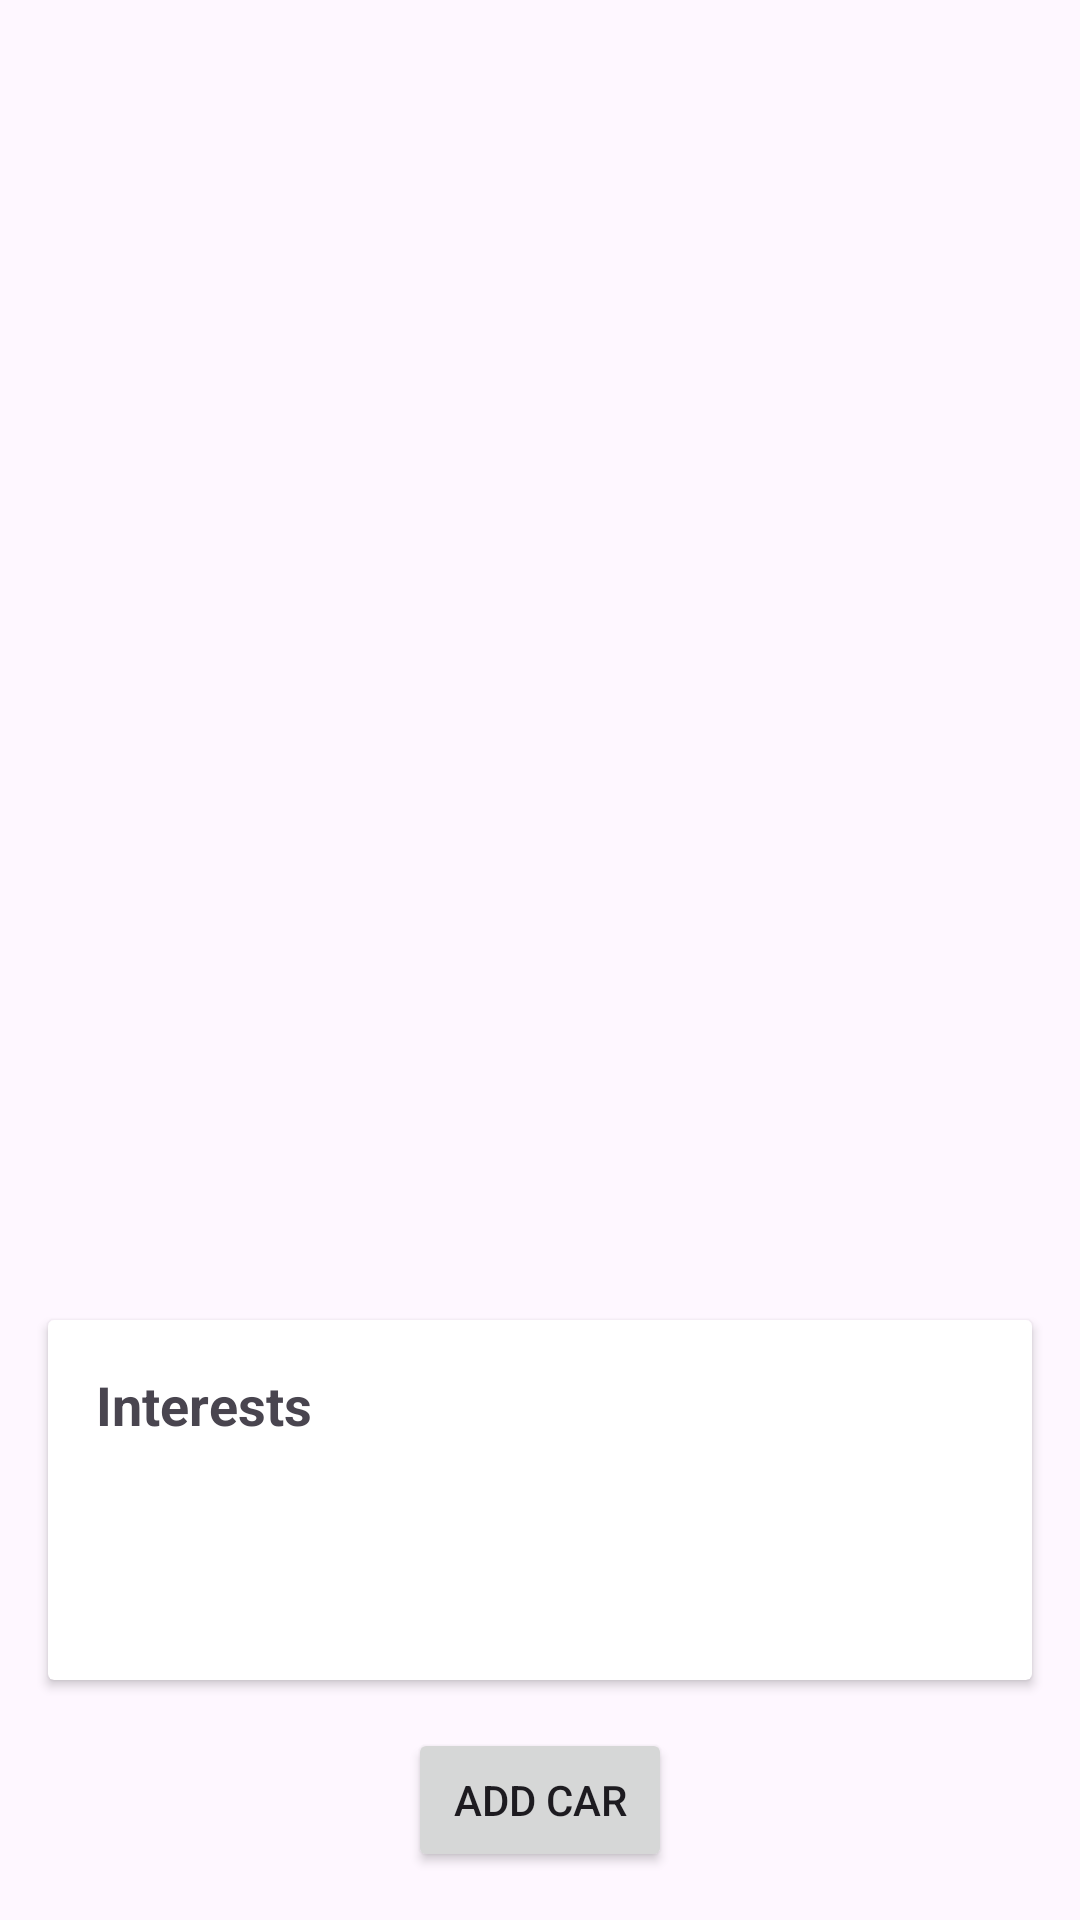

Android layout source for this screen:
<!-- AndroidManifest.xml: application theme Theme.Material3.DayNight.NoActionBar -->
<!-- res/layout/fragment_account.xml -->
<?xml version="1.0" encoding="utf-8"?>
<androidx.constraintlayout.widget.ConstraintLayout xmlns:android="http://schemas.android.com/apk/res/android"
    xmlns:app="http://schemas.android.com/apk/res-auto"
    xmlns:tools="http://schemas.android.com/tools"
    android:layout_width="match_parent"
    android:layout_height="match_parent"
    tools:context=".AccountFragment">

    <TextView
        android:id="@+id/username_text"
        android:layout_width="wrap_content"
        android:layout_height="wrap_content"
        android:text=""
        android:textSize="24sp"
        android:textStyle="bold"
        android:layout_marginTop="16dp"
        app:layout_constraintTop_toTopOf="parent"
        app:layout_constraintStart_toStartOf="parent"
        android:layout_marginLeft="16dp"/>

    <Button
        style="?attr/materialIconButtonStyle"
        android:id="@+id/settings_button"
        android:layout_width="wrap_content"
        android:layout_height="wrap_content"
        app:icon="@drawable/ic_settings_filled_24dp_dark"
        android:contentDescription="Settings"
        app:layout_constraintTop_toTopOf="parent"
        app:layout_constraintEnd_toEndOf="parent"
        android:layout_margin="8dp"/>


    <androidx.recyclerview.widget.RecyclerView
        android:id="@+id/recycler_view_cars"
        android:layout_width="0dp"
        android:layout_height="0dp"
        android:layout_marginTop="16dp"
        app:layout_constraintBottom_toTopOf="@+id/interests_cardview"
        app:layout_constraintEnd_toEndOf="parent"
        app:layout_constraintHorizontal_bias="0.0"
        app:layout_constraintVertical_weight="6"
        app:layout_constraintStart_toStartOf="parent"
        app:layout_constraintTop_toBottomOf="@id/username_text" />

    <androidx.cardview.widget.CardView
        android:id="@+id/interests_cardview"
        android:layout_width="0dp"
        android:layout_height="0dp"
        app:layout_constraintVertical_weight="2"
        app:layout_constraintTop_toBottomOf="@id/recycler_view_cars"
        app:layout_constraintStart_toStartOf="parent"
        app:layout_constraintEnd_toEndOf="parent"
        app:layout_constraintBottom_toTopOf="@id/add_car_button"
        android:layout_margin="16dp">

        <RelativeLayout
            android:layout_width="match_parent"
            android:layout_height="wrap_content"
            android:padding="16dp">

            <TextView
                android:id="@+id/interests_title"
                android:layout_width="wrap_content"
                android:layout_height="wrap_content"
                android:text="Interests"
                android:textSize="18sp"
                android:textStyle="bold"/>

            <TextView
                android:id="@+id/interests_list"
                android:layout_width="wrap_content"
                android:layout_height="wrap_content"
                android:layout_below="@id/interests_title"
                android:text=""
                android:textSize="16sp"
                android:layout_marginTop="8dp"/>
        </RelativeLayout>
    </androidx.cardview.widget.CardView>

    <Button
        android:id="@+id/add_car_button"
        android:layout_width="wrap_content"
        android:layout_height="wrap_content"
        android:layout_marginBottom="16dp"
        android:text="Add Car"
        app:layout_constraintBottom_toBottomOf="parent"
        app:layout_constraintEnd_toEndOf="parent"
        app:layout_constraintStart_toStartOf="parent"
        app:layout_constraintTop_toBottomOf="@id/interests_cardview" />

</androidx.constraintlayout.widget.ConstraintLayout>
<!-- resources referenced by this layout -->
<resources>
  <!-- drawable ic_settings_filled_24dp_dark: png bitmap (drawable, 2988 bytes) -->
</resources>
